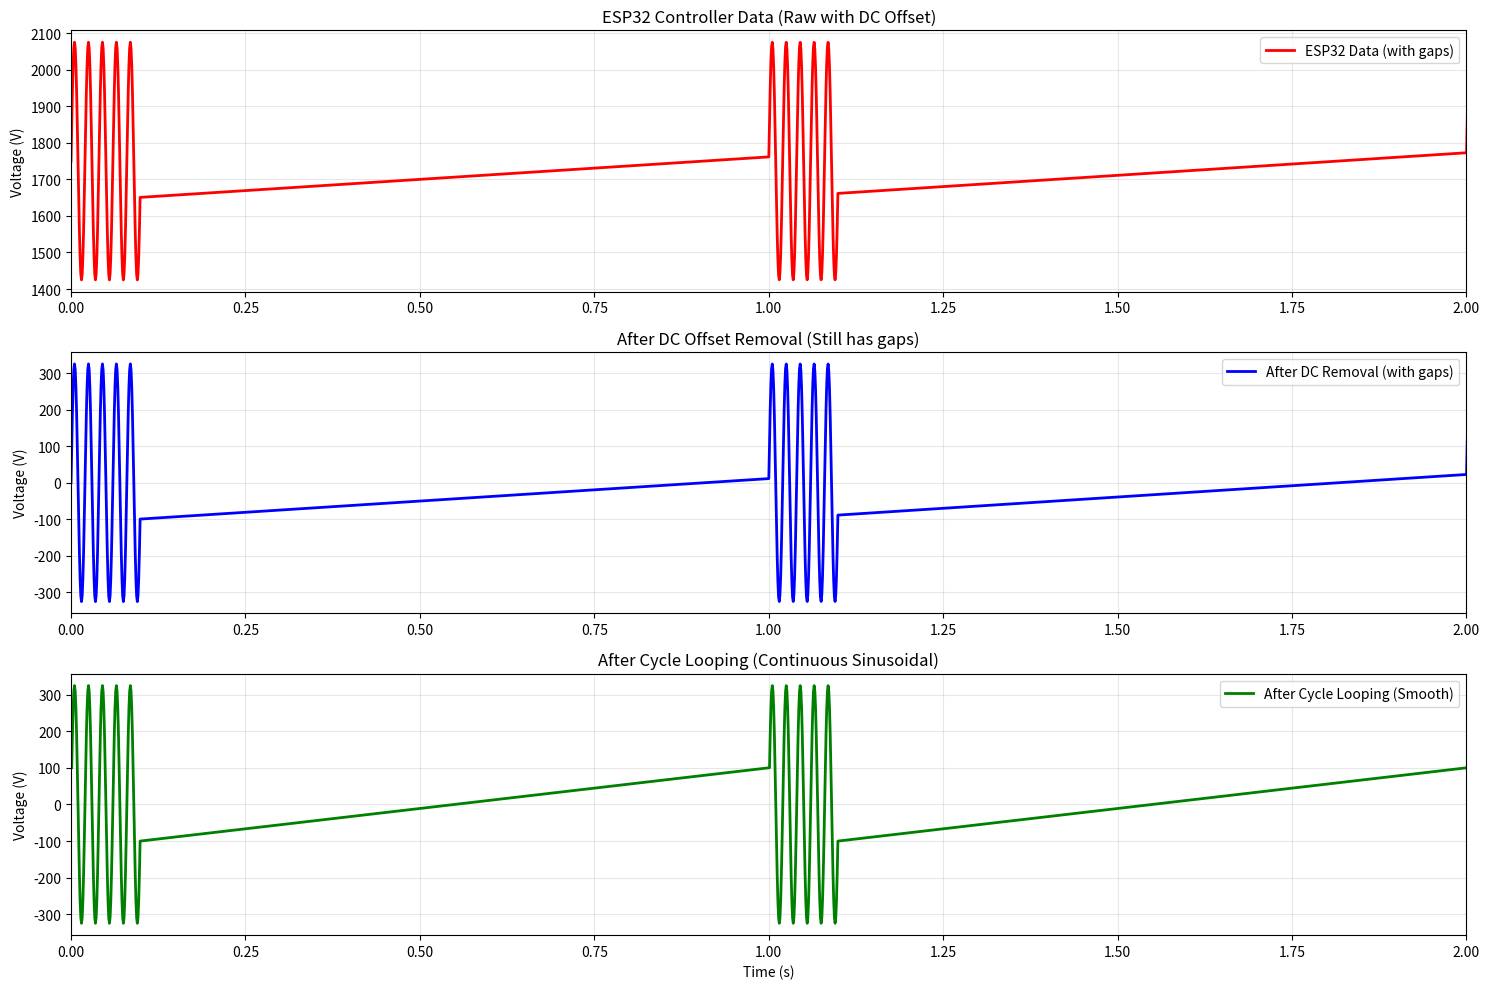

Write the Python code that produced this figure.
#!/usr/bin/env python3
"""
Test script to demonstrate cycle looping functionality
"""

import numpy as np
import matplotlib.pyplot as plt
import time

def simulate_cycle_looping():
    """Simulate the cycle looping algorithm"""
    
    print("🔄 Testing Cycle Looping Algorithm")
    print("=" * 40)
    
    # Simulate ESP32 data: 9 seconds with gaps
    total_time = 9.0  # 9 seconds
    sample_rate = 1000  # 1000 Hz
    frequency = 50  # 50Hz AC
    
    # Generate time array
    t = np.linspace(0, total_time, int(total_time * sample_rate))
    
    # Simulate ESP32 behavior: data for first 0.1s, then gaps
    esp32_voltage = np.zeros_like(t)
    esp32_mask = np.zeros_like(t, dtype=bool)
    
    # Add data for first 100ms (5 cycles)
    data_duration = 0.1
    data_mask = t <= data_duration
    esp32_voltage[data_mask] = 325 * np.sin(2 * np.pi * frequency * t[data_mask]) + 1750
    esp32_mask[data_mask] = True
    
    # Add some more data chunks to simulate your controller
    for start_time in [1.0, 2.0, 3.0, 4.0, 5.0, 6.0, 7.0, 8.0]:
        chunk_mask = (t >= start_time) & (t <= start_time + 0.1)
        esp32_voltage[chunk_mask] = 325 * np.sin(2 * np.pi * frequency * t[chunk_mask]) + 1750
        esp32_mask[chunk_mask] = True
    
    print(f"Simulated ESP32 data: {np.sum(esp32_mask)} samples over {total_time}s")
    
    # Simulate our cycle looping algorithm
    cycle_data = []
    cycle_timestamps = []
    cycle_captured = False
    cycle_duration = 0.02  # 20ms for one 50Hz cycle
    data_start_time = None
    loop_start_time = None
    dc_offset = 1750  # Known DC offset
    
    processed_voltage = np.zeros_like(t)
    
    for i, (time_val, voltage) in enumerate(zip(t, esp32_voltage)):
        if esp32_mask[i]:  # Only process when we have data
            # Remove DC offset
            voltage_ac = voltage - dc_offset
            
            # Set data start time on first sample
            if data_start_time is None:
                data_start_time = time_val
            
            relative_time = time_val - data_start_time
            
            # Capture cycle data for first 20ms
            if not cycle_captured and relative_time <= cycle_duration:
                cycle_data.append(voltage_ac)
                cycle_timestamps.append(relative_time)
                processed_voltage[i] = voltage_ac
            elif not cycle_captured and relative_time > cycle_duration:
                cycle_captured = True
                loop_start_time = time_val
                print(f"✅ Cycle captured at {time_val:.3f}s: {len(cycle_data)} samples")
                
                # Use looped data
                loop_time = time_val - loop_start_time
                cycle_time = loop_time % cycle_duration
                
                # Find closest sample in cycle
                if len(cycle_timestamps) > 1:
                    cycle_idx = np.argmin(np.abs(np.array(cycle_timestamps) - cycle_time))
                    processed_voltage[i] = cycle_data[cycle_idx]
                else:
                    processed_voltage[i] = cycle_data[0] if cycle_data else 0
            elif cycle_captured:
                # Use looped data
                loop_time = time_val - loop_start_time
                cycle_time = loop_time % cycle_duration
                
                # Find closest sample in cycle
                if len(cycle_timestamps) > 1:
                    cycle_idx = np.argmin(np.abs(np.array(cycle_timestamps) - cycle_time))
                    processed_voltage[i] = cycle_data[cycle_idx]
                else:
                    processed_voltage[i] = cycle_data[0] if cycle_data else 0
    
    # Create visualization
    plt.figure(figsize=(15, 10))
    
    # Plot 1: Original ESP32 data with gaps
    plt.subplot(3, 1, 1)
    plt.plot(t[esp32_mask], esp32_voltage[esp32_mask], 'r-', linewidth=2, label='ESP32 Data (with gaps)')
    plt.title('ESP32 Controller Data (Raw with DC Offset)')
    plt.ylabel('Voltage (V)')
    plt.legend()
    plt.grid(True, alpha=0.3)
    plt.xlim(0, 2)  # Show first 2 seconds
    
    # Plot 2: After DC removal (still with gaps)
    plt.subplot(3, 1, 2)
    dc_removed = esp32_voltage - dc_offset
    plt.plot(t[esp32_mask], dc_removed[esp32_mask], 'b-', linewidth=2, label='After DC Removal (with gaps)')
    plt.title('After DC Offset Removal (Still has gaps)')
    plt.ylabel('Voltage (V)')
    plt.legend()
    plt.grid(True, alpha=0.3)
    plt.xlim(0, 2)
    
    # Plot 3: After cycle looping (smooth continuous)
    plt.subplot(3, 1, 3)
    # Show continuous looped signal
    continuous_mask = processed_voltage != 0
    plt.plot(t[continuous_mask], processed_voltage[continuous_mask], 'g-', linewidth=2, label='After Cycle Looping (Smooth)')
    plt.title('After Cycle Looping (Continuous Sinusoidal)')
    plt.xlabel('Time (s)')
    plt.ylabel('Voltage (V)')
    plt.legend()
    plt.grid(True, alpha=0.3)
    plt.xlim(0, 2)
    
    plt.tight_layout()
    plt.savefig('cycle_looping_test.png', dpi=150, bbox_inches='tight')
    print(f"\n📊 Visualization saved as 'cycle_looping_test.png'")
    
    # Show statistics
    print(f"\nStatistics:")
    print(f"Original data points: {np.sum(esp32_mask)}")
    print(f"Cycle samples captured: {len(cycle_data)}")
    print(f"Cycle duration: {cycle_duration * 1000:.1f}ms")
    print(f"Processed data points: {np.sum(continuous_mask)}")
    
    plt.show()
    
    return len(cycle_data) > 0

if __name__ == "__main__":
    success = simulate_cycle_looping()
    
    if success:
        print("\n✅ Cycle looping test PASSED!")
        print("💡 The algorithm should eliminate straight line segments")
        print("🌊 You'll see smooth continuous sinusoidal waveforms")
    else:
        print("\n❌ Cycle looping test FAILED!")
        
    print("\n🚀 Now run 'python frontend.py' to test with real ESP32 data!")